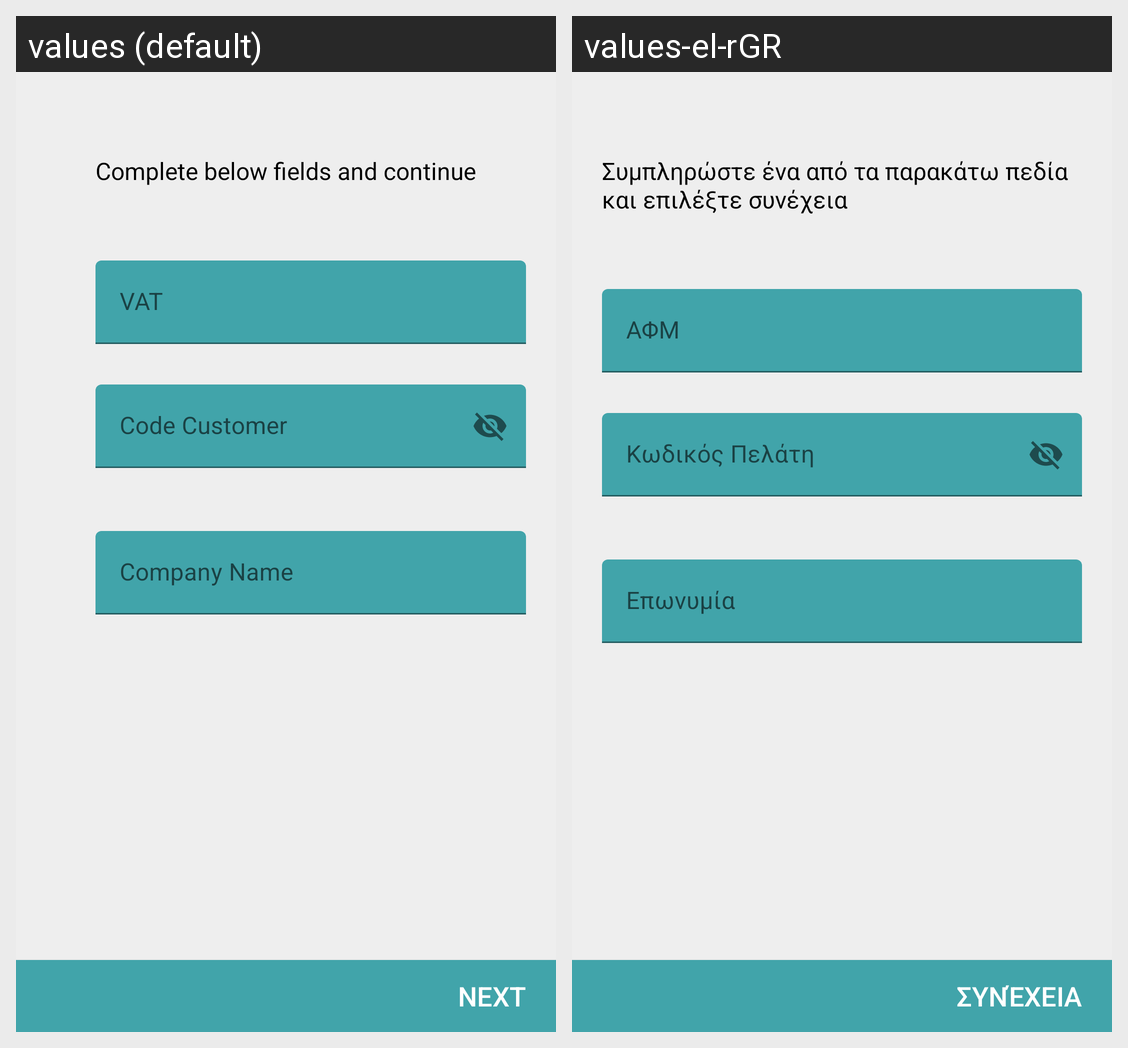

This grid shows one Android layout under two languages. Give, for every string resource on the screen, its name, the default text and each shown locale's text.
Android screen res/layout/activity_new_order.xml rendered under 2 locales, left to right: values (default), values-el-rGR. Device: Nexus 5 (rendered at 1080×1920; each locale shown at half size, 540×960, under a caption strip naming it); theme AppTheme.
Strings drawn on this screen, with the default value and each locale's value (text and hints the layout hard-codes, and strings that could not be matched under every locale, appear in the picture but are not listed):

completelogin
  values: Complete below fields and continue
  values-el-rGR: Συμπληρώστε ένα από τα παρακάτω πεδία και επιλέξτε συνέχεια

next
  values: Next
  values-el-rGR: Συνέχεια
